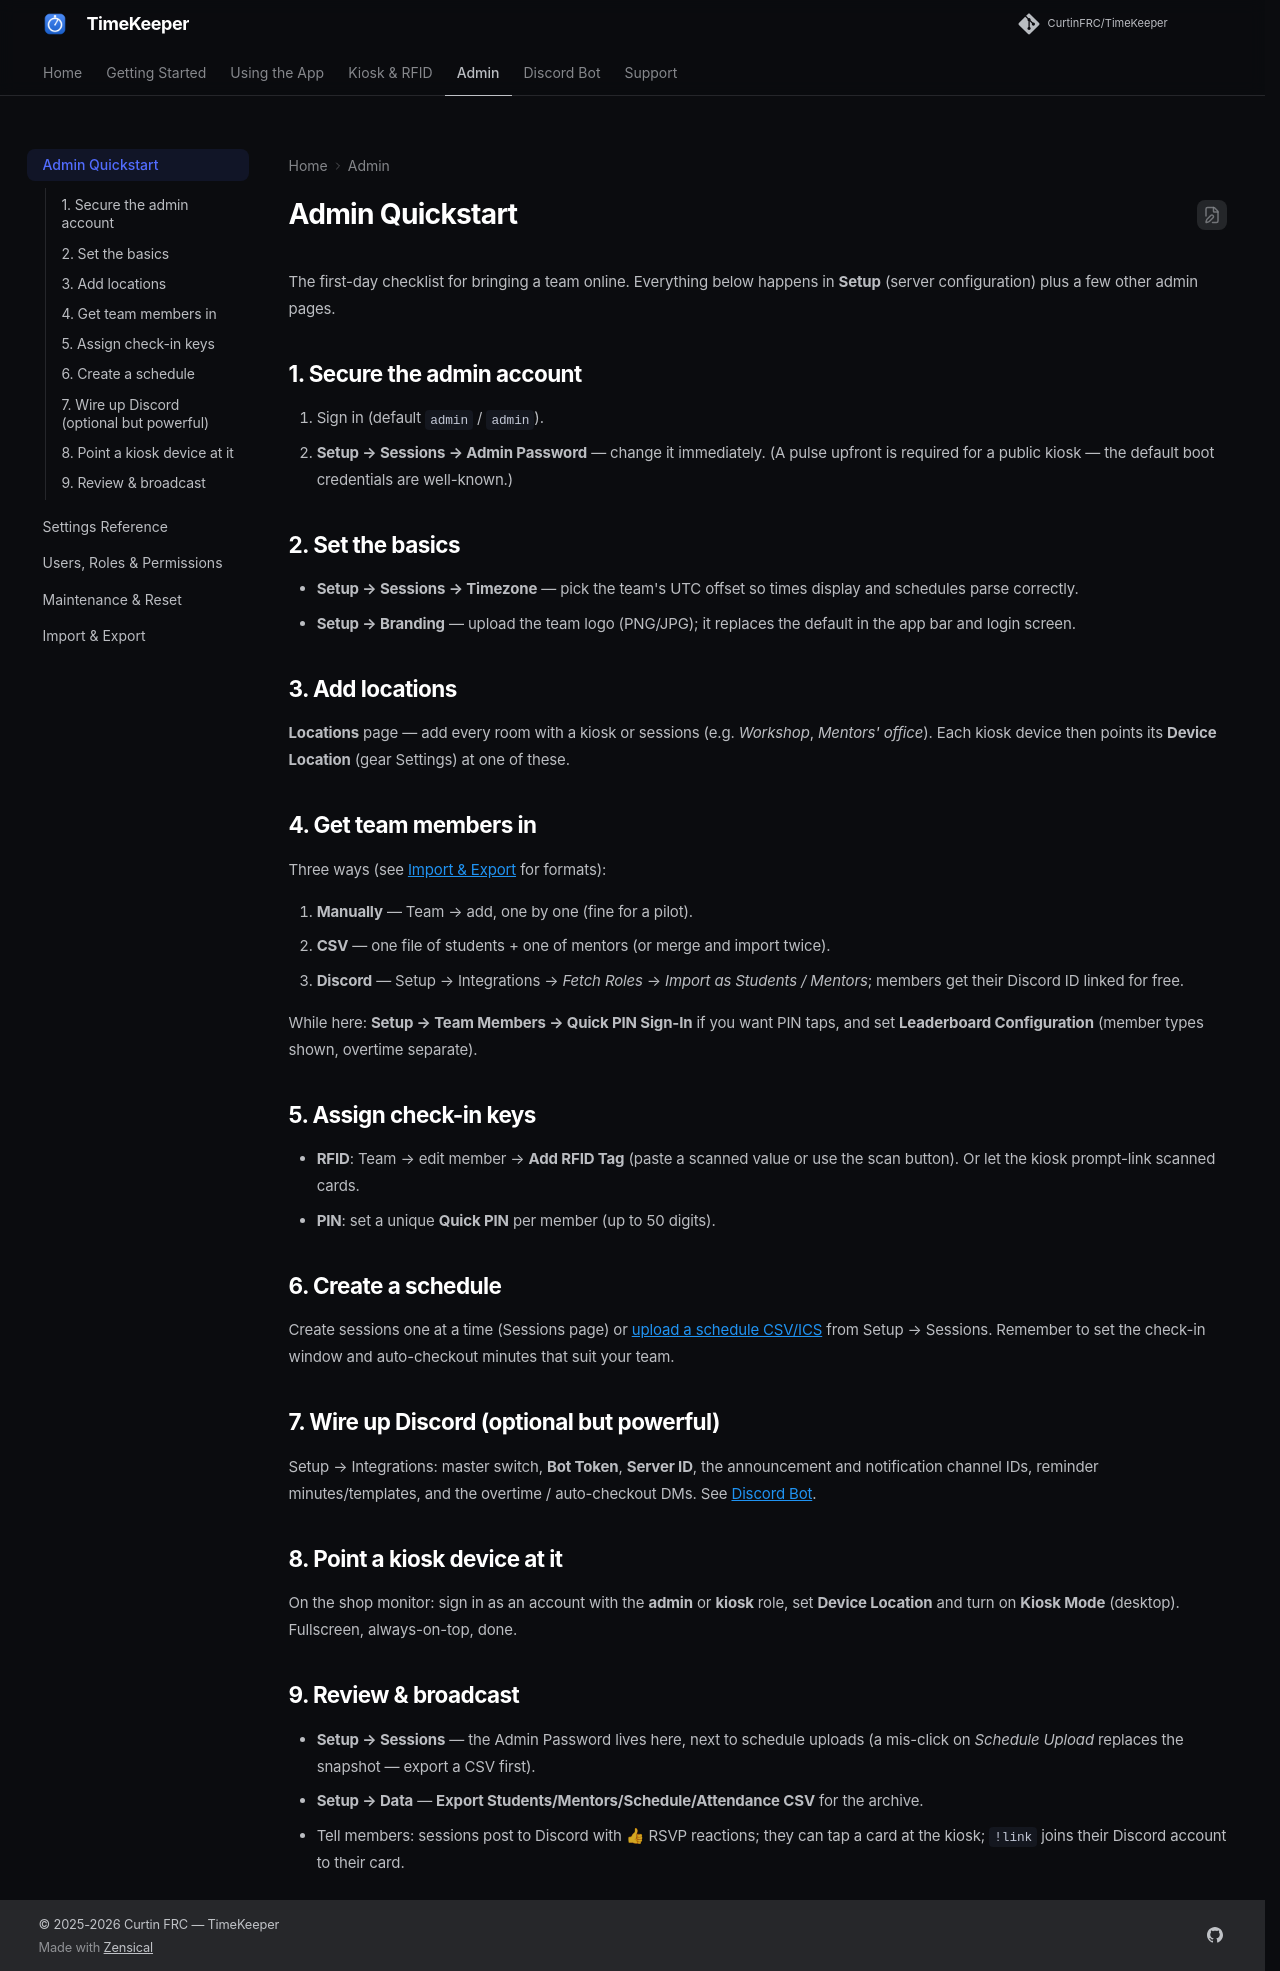

repository: RoboticsWest/TimeKeeper · page: admin/quickstart/index.html · generator: mkdocs

# Admin Quickstart

The first-day checklist for bringing a team online. Everything below happens in
**Setup** (server configuration) plus a few other admin pages.

## 1. Secure the admin account

1. Sign in (default `admin` / `admin`).
2. **Setup → Sessions → Admin Password** — change it immediately.
   (A pulse upfront is required for a public kiosk — the default boot credentials
   are well-known.)

## 2. Set the basics

- **Setup → Sessions → Timezone** — pick the team's UTC offset so times display
  and schedules parse correctly.
- **Setup → Branding** — upload the team logo (PNG/JPG); it replaces the
  default in the app bar and login screen.

## 3. Add locations

**Locations** page — add every room with a kiosk or sessions
(e.g. *Workshop*, *Mentors' office*). Each kiosk device then points its
**Device Location** (gear Settings) at one of these.

## 4. Get team members in

Three ways (see [Import & Export](import_export.md) for formats):

1. **Manually** — Team → add, one by one (fine for a pilot).
2. **CSV** — one file of students + one of mentors (or merge and import twice).
3. **Discord** — Setup → Integrations → *Fetch Roles* → *Import as Students /
   Mentors*; members get their Discord ID linked for free.

While here: **Setup → Team Members → Quick PIN Sign-In** if you want PIN taps,
and set **Leaderboard Configuration** (member types shown, overtime separate).

## 5. Assign check-in keys

- **RFID**: Team → edit member → **Add RFID Tag** (paste a scanned value or use
  the scan button). Or let the kiosk prompt-link scanned cards.
- **PIN**: set a unique **Quick PIN** per member (up to 50 digits).

## 6. Create a schedule

Create sessions one at a time (Sessions page) or
[upload a schedule CSV/ICS](import_export.md#schedule) from Setup → Sessions.
Remember to set the check-in window and auto-checkout minutes that suit your
team.

## 7. Wire up Discord (optional but powerful)

Setup → Integrations: master switch, **Bot Token**, **Server ID**, the
announcement and notification channel IDs, reminder minutes/templates, and the
overtime / auto-checkout DMs. See [Discord Bot](../discord/discord.md).

## 8. Point a kiosk device at it

On the shop monitor: sign in as an account with the **admin** or **kiosk**
role, set **Device Location** and turn on **Kiosk Mode** (desktop). Fullscreen,
always-on-top, done.

## 9. Review & broadcast

- **Setup → Sessions** — the Admin Password lives here, next to schedule
  uploads (a mis-click on *Schedule Upload* replaces the snapshot — export a CSV
  first).
- **Setup → Data** — **Export Students/Mentors/Schedule/Attendance CSV** for
  the archive.
- Tell members: sessions post to Discord with 👍 RSVP reactions; they can tap a
  card at the kiosk; `!link` joins their Discord account to their card.
